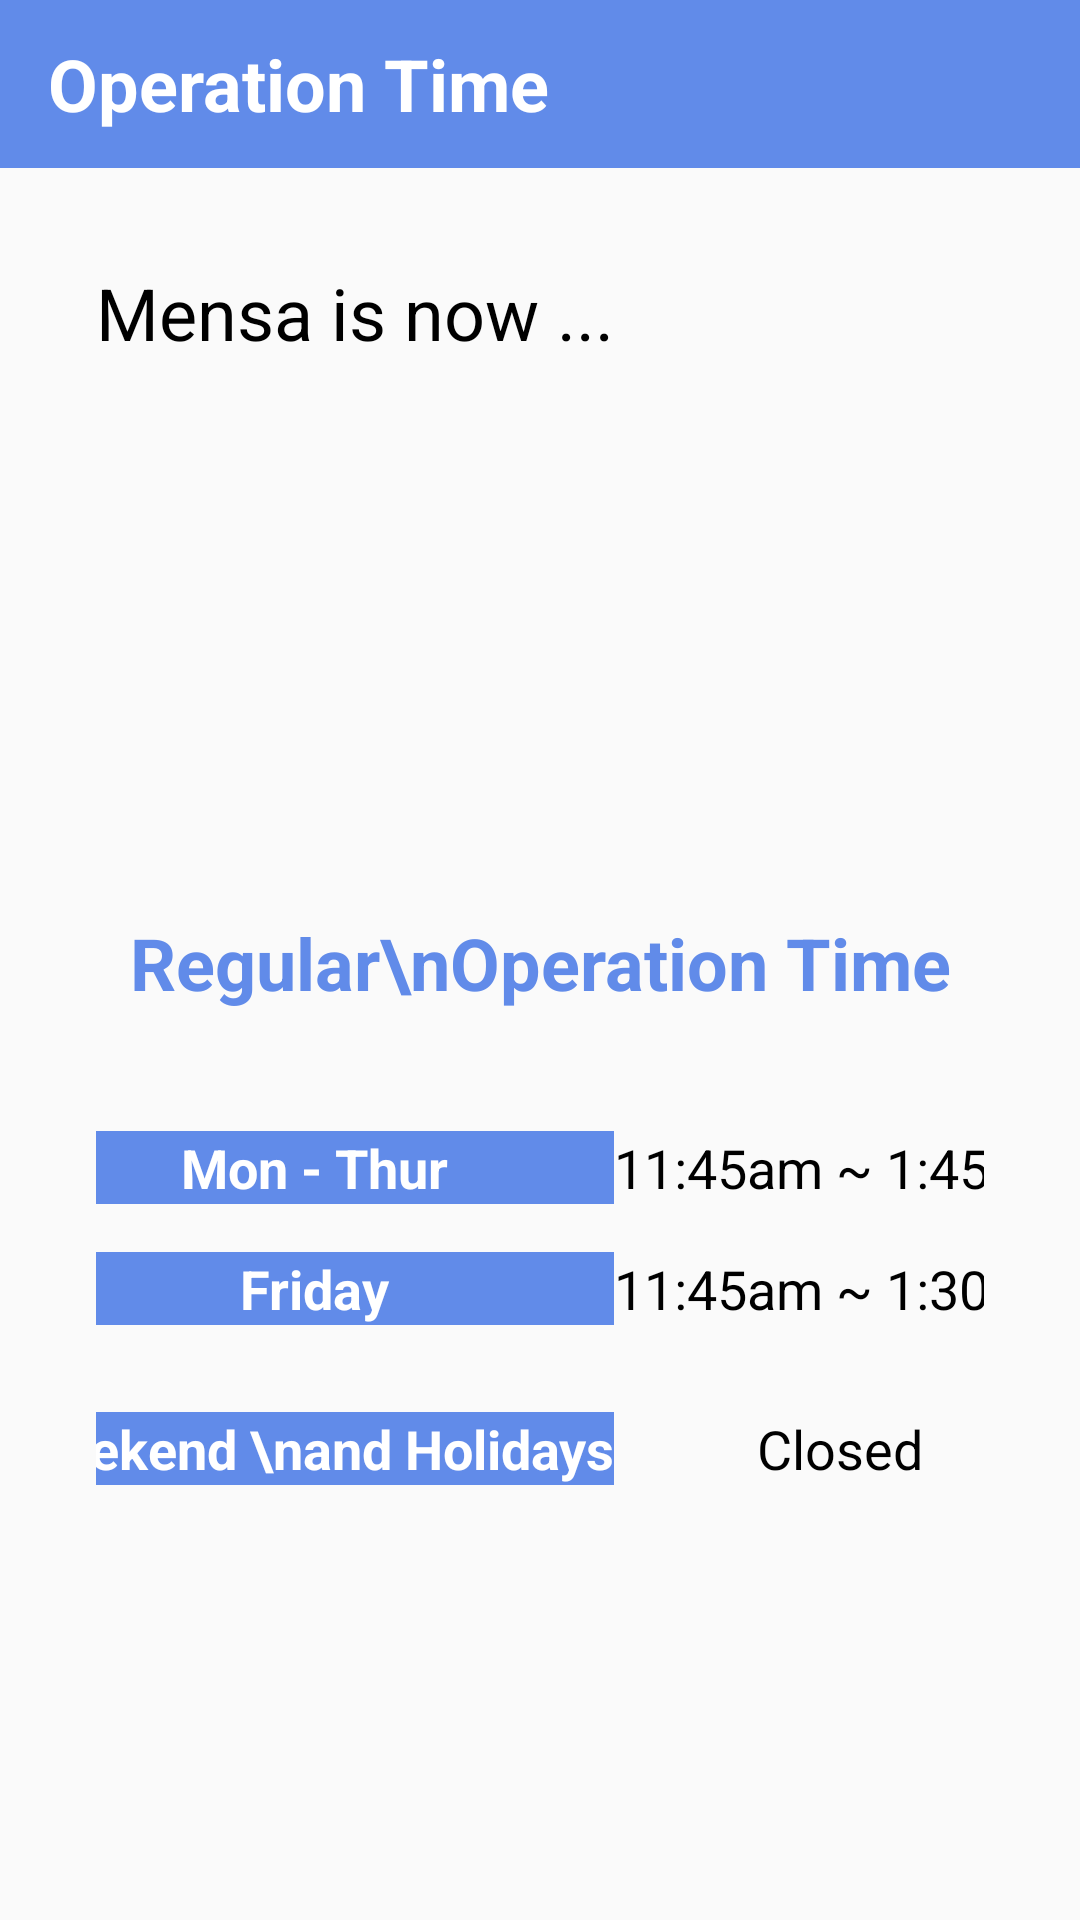

This screen was rendered from an Android layout file. Write that file and the resources it references.
<!-- AndroidManifest.xml: application theme Theme.AppCompat.Light.NoActionBar -->
<!-- res/layout/activity_time.xml -->
<?xml version="1.0" encoding="utf-8"?>
<android.support.constraint.ConstraintLayout xmlns:android="http://schemas.android.com/apk/res/android"
    xmlns:app="http://schemas.android.com/apk/res-auto"
    xmlns:tools="http://schemas.android.com/tools"
    android:layout_width="match_parent"
    android:layout_height="match_parent"
    tools:context=".TimeActivity">

    <android.support.v7.widget.Toolbar
        android:id="@+id/toolbar_time"
        android:layout_width="match_parent"
        android:layout_height="?attr/actionBarSize"
        android:background="#618BE9"
        android:theme="@style/ThemeOverlay.AppCompat.ActionBar"
        app:layout_constraintTop_toTopOf="parent"
        app:popupTheme="@style/ThemeOverlay.AppCompat.Light">

        <TextView
            android:layout_width="wrap_content"
            android:layout_height="wrap_content"
            android:text="Operation Time"
            android:textColor="#FFFFFF"
            android:textSize="24sp"
            android:textStyle="bold" />

    </android.support.v7.widget.Toolbar>

    <TextView
        android:id="@+id/mensaIs"
        android:layout_width="0dp"
        android:layout_height="wrap_content"
        android:layout_marginStart="32dp"
        android:layout_marginTop="32dp"
        android:layout_marginEnd="32dp"
        android:text="@string/mensa_is_now"
        android:textColor="#000000"
        android:textSize="24sp"
        app:layout_constraintEnd_toEndOf="parent"
        app:layout_constraintStart_toStartOf="parent"
        app:layout_constraintTop_toBottomOf="@+id/toolbar_time" />

    <TextView
        android:id="@+id/state"
        android:layout_width="0dp"
        android:layout_height="wrap_content"
        android:layout_marginStart="24dp"
        android:layout_marginTop="8dp"
        android:layout_marginEnd="24dp"
        android:textAlignment="center"
        android:textSize="36sp"
        android:textStyle="bold"
        app:layout_constraintEnd_toEndOf="parent"
        app:layout_constraintStart_toStartOf="parent"
        app:layout_constraintTop_toBottomOf="@+id/mensaIs" />

    <TextView
        android:id="@+id/timeIs"
        android:layout_width="0dp"
        android:layout_height="wrap_content"
        android:layout_marginStart="32dp"
        android:layout_marginTop="128dp"
        android:layout_marginEnd="32dp"
        android:text="Regular\nOperation Time"
        android:textAlignment="center"
        android:textColor="#618BE9"
        android:textSize="24sp"
        android:textStyle="bold"
        app:layout_constraintEnd_toEndOf="parent"
        app:layout_constraintStart_toStartOf="parent"
        app:layout_constraintTop_toBottomOf="@+id/state" />

    <TableLayout
        android:id="@+id/tableLayout"
        android:layout_width="0dp"
        android:layout_height="wrap_content"
        android:layout_marginStart="32dp"
        android:layout_marginTop="32dp"
        android:layout_marginEnd="32dp"
        android:stretchColumns="0, 2"
        app:layout_constraintEnd_toEndOf="parent"
        app:layout_constraintStart_toStartOf="parent"
        app:layout_constraintTop_toBottomOf="@+id/timeIs">

        <TableRow android:gravity="center">

            <TextView
                android:layout_width="wrap_content"
                android:layout_height="wrap_content"
                android:background="#618BE9"
                android:gravity="center"
                android:text="Mon - Thur"
                android:textColor="#FFFFFF"
                android:textSize="18sp"
                android:textStyle="bold" />

            <TextView
                android:text="@string/empty"
                android:textSize="30sp" />

            <TextView
                android:layout_width="wrap_content"
                android:layout_height="wrap_content"
                android:gravity="center"
                android:text="11:45am ~ 1:45pm"
                android:textColor="#000000"
                android:textSize="18sp" />
        </TableRow>

        <TableRow android:gravity="center">

            <TextView
                android:layout_width="wrap_content"
                android:layout_height="wrap_content"
                android:background="#618BE9"
                android:gravity="center"
                android:text="Friday"
                android:textColor="#FFFFFF"
                android:textSize="18sp"
                android:textStyle="bold" />

            <TextView
                android:text="@string/empty"
                android:textSize="30sp" />

            <TextView
                android:layout_width="wrap_content"
                android:layout_height="wrap_content"
                android:gravity="center"
                android:text="11:45am ~ 1:30pm"
                android:textColor="#000000"
                android:textSize="18sp" />
        </TableRow>

        <TableRow android:gravity="center">

            <TextView
                android:layout_width="wrap_content"
                android:layout_height="wrap_content"
                android:background="#618BE9"
                android:gravity="center"
                android:text="Weekend \nand Holidays"
                android:textColor="#FFFFFF"
                android:textSize="18sp"
                android:textStyle="bold" />

            <TextView
                android:text="@string/empty"
                android:textSize="50sp" />

            <TextView
                android:layout_width="wrap_content"
                android:layout_height="wrap_content"
                android:gravity="center"
                android:text="Closed"
                android:textColor="#000000"
                android:textSize="18sp" />
        </TableRow>

    </TableLayout>

</android.support.constraint.ConstraintLayout>
<!-- resources referenced by this layout -->
<resources>
  <string name="empty" />
  <string name="mensa_is_now">Mensa is now ...</string>
</resources>
